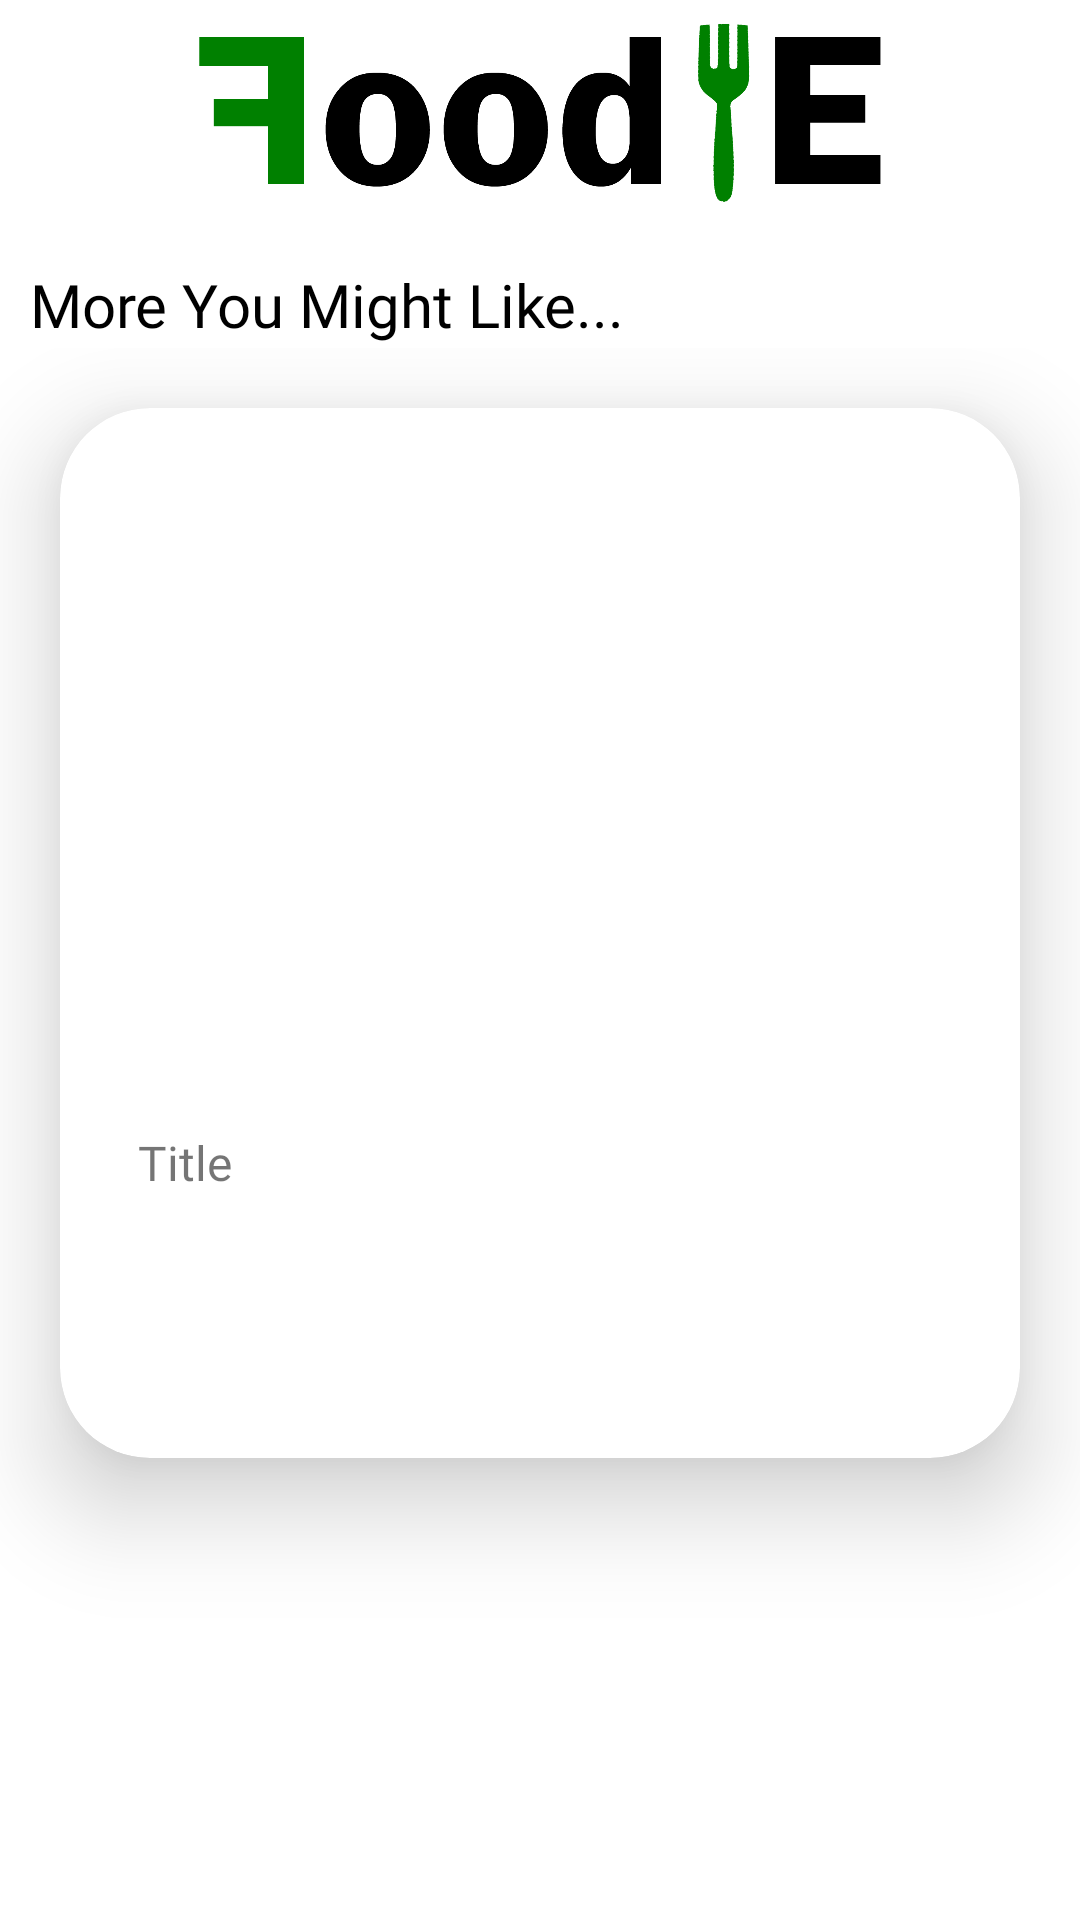

Produce the Android XML layout that renders to this screen, including the resource entries it uses.
<!-- AndroidManifest.xml: application theme Theme.FoodPlanner -->
<!-- res/layout/fragment_home.xml -->
<?xml version="1.0" encoding="utf-8"?>
<androidx.constraintlayout.widget.ConstraintLayout xmlns:android="http://schemas.android.com/apk/res/android"
    xmlns:app="http://schemas.android.com/apk/res-auto"
    xmlns:tools="http://schemas.android.com/tools"
    android:layout_width="match_parent"
    android:layout_height="match_parent"
    android:layout_gravity="center"
    tools:context=".view.MainActivity">

    <ImageView
        android:id="@+id/imageView"
        android:layout_width="389dp"
        android:layout_height="84dp"
        app:layout_constraintBottom_toTopOf="@+id/nestedScrollViewHome"
        app:layout_constraintEnd_toEndOf="parent"
        app:layout_constraintStart_toStartOf="parent"
        app:layout_constraintTop_toTopOf="parent"
        app:layout_constraintVertical_bias="0.0"
        app:srcCompat="@drawable/foodie" />

    <TextView
        android:id="@+id/textView"
        android:layout_width="wrap_content"
        android:layout_height="wrap_content"
        android:layout_marginTop="4dp"
        android:layout_marginBottom="1dp"
        android:fontFamily="@font/merienda_one"
        android:layout_marginStart="10dp"
        android:text="@string/more_you_might_like"
        android:textColor="@color/black"
        android:textSize="20sp"
        app:layout_constraintBottom_toTopOf="@+id/nestedScrollViewHome"
        app:layout_constraintHorizontal_bias="0.094"
        app:layout_constraintStart_toStartOf="parent"
        app:layout_constraintTop_toBottomOf="@+id/imageView"
        app:layout_constraintVertical_bias="0.477" />

    <androidx.core.widget.NestedScrollView
        android:id="@+id/nestedScrollViewHome"
        android:layout_width="match_parent"
        android:layout_height="0dp"
        app:layout_constraintBottom_toBottomOf="parent"
        app:layout_constraintTop_toBottomOf="@id/textView">

        <androidx.constraintlayout.widget.ConstraintLayout
            android:id="@+id/constraintLayoutHome"
            android:layout_width="match_parent"
            android:layout_height="match_parent">

            <androidx.cardview.widget.CardView
                android:id="@+id/cardViewInspiration"
                android:layout_width="match_parent"
                android:layout_height="350dp"
                android:layout_marginStart="20dp"
                android:layout_marginTop="20dp"
                android:layout_marginEnd="20dp"
                android:padding="15dp"
                android:paddingTop="10dp"
                android:paddingBottom="10dp"
                app:cardCornerRadius="30dp"
                app:cardElevation="20dp"
                app:layout_constraintBottom_toTopOf="@id/recyclerView"
                app:layout_constraintStart_toStartOf="parent"
                app:layout_constraintEnd_toEndOf="parent"
                app:layout_constraintTop_toTopOf="@id/constraintLayoutHome">

                <LinearLayout
                    android:id="@+id/linearLayoutHome"
                    android:layout_width="match_parent"
                    android:layout_height="match_parent"
                    android:layout_margin="16dp"
                    android:orientation="vertical"
                    android:weightSum="4">

                    <ImageView
                        android:id="@+id/imageViewRandomMeal"
                        android:layout_width="match_parent"
                        android:layout_height="0dp"
                        android:layout_weight="3"
                        android:scaleType="centerCrop"
                        app:srcCompat="@drawable/ic_launcher_foreground" />

                    <TextView
                        android:id="@+id/textViewRandomMeal"
                        android:layout_width="wrap_content"
                        android:fontFamily="@font/merienda_one"
                        android:layout_height="wrap_content"
                        android:layout_marginStart="10dp"
                        android:layout_marginTop="10dp"
                        android:layout_marginEnd="10dp"
                        android:layout_weight="1"
                        android:maxLength="50"
                        android:maxLines="2"
                        android:text="@string/title"
                        android:textSize="16sp" />

                </LinearLayout>

            </androidx.cardview.widget.CardView>

            <androidx.recyclerview.widget.RecyclerView
                android:id="@+id/recyclerView"
                android:layout_width="match_parent"
                android:layout_height="600dp"
                android:layout_marginTop="20dp"
                android:orientation="horizontal"
                app:layoutManager="androidx.recyclerview.widget.GridLayoutManager"
                app:layout_constraintBottom_toBottomOf="parent"
                app:layout_constraintEnd_toEndOf="parent"
                app:layout_constraintHorizontal_bias="0.0"
                app:layout_constraintStart_toStartOf="parent"
                app:layout_constraintTop_toBottomOf="@id/cardViewInspiration"
                app:layout_constraintVertical_bias="0.836"
                app:spanCount="2"
                tools:itemCount="40"
                tools:listitem="@layout/meal_item" />


        </androidx.constraintlayout.widget.ConstraintLayout>

    </androidx.core.widget.NestedScrollView>

</androidx.constraintlayout.widget.ConstraintLayout>
<!-- res/layout/meal_item.xml (included above) -->
<?xml version="1.0" encoding="utf-8"?>
<androidx.constraintlayout.widget.ConstraintLayout xmlns:android="http://schemas.android.com/apk/res/android"
    xmlns:app="http://schemas.android.com/apk/res-auto"
    xmlns:tools="http://schemas.android.com/tools"
    android:layout_width="wrap_content"
    android:layout_height="wrap_content">

    <androidx.cardview.widget.CardView
        android:id="@+id/cardView"
        android:layout_width="178dp"
        android:layout_height="246dp"
        android:layout_marginStart="20dp"
        android:layout_marginTop="20dp"
        android:layout_marginEnd="20dp"
        android:padding="15dp"
        app:cardCornerRadius="30dp"
        app:cardElevation="20dp"
        app:layout_constraintBottom_toBottomOf="parent"
        app:layout_constraintEnd_toEndOf="parent"
        app:layout_constraintStart_toStartOf="parent"
        app:layout_constraintTop_toTopOf="parent">


        <LinearLayout
            android:layout_width="match_parent"
            android:layout_height="match_parent"
            android:layout_margin="10dp"
            android:orientation="vertical"
            android:weightSum="4">


            <ImageView
                android:id="@+id/category_image"
                android:layout_width="match_parent"
                android:layout_height="75dp"
                android:layout_weight="3"
                android:scaleType="fitXY"
                tools:srcCompat="@tools:sample/avatars" />

            <TextView
                android:id="@+id/category_text"
                android:layout_width="wrap_content"
                android:layout_height="wrap_content"
                android:layout_marginStart="10dp"
                android:layout_marginTop="10dp"
                android:layout_marginEnd="10dp"
                android:layout_weight="1"
                android:fontFamily="@font/merienda_one"
                android:maxLength="50"
                android:maxLines="2"
                android:text="@string/title"
                android:textSize="16sp" />
        </LinearLayout>


    </androidx.cardview.widget.CardView>

</androidx.constraintlayout.widget.ConstraintLayout>
<!-- resources referenced by this layout -->
<resources>
  <color name="black">#FF000000</color>
  <!-- drawable foodie: png bitmap (drawable, 30025 bytes) -->
  <string name="more_you_might_like">More You Might Like...</string>
  <string name="title">Title</string>
  <style name="Theme.FoodPlanner" parent="Theme.MaterialComponents.DayNight.DarkActionBar">
          
          <item name="colorPrimary">@color/purple_500</item>
          <item name="colorPrimaryVariant">@color/purple_700</item>
          <item name="colorOnPrimary">@color/white</item>
          
          <item name="colorSecondary">@color/teal_200</item>
          <item name="colorSecondaryVariant">@color/teal_700</item>
          <item name="colorOnSecondary">@color/black</item>
          
          <item name="android:statusBarColor">#80000000</item>
  
          
      </style>
  <color name="purple_500">#FFFFFFFF</color>
  <color name="purple_700">#FFFFFFFF</color>
  <color name="white">#FFFFFFFF</color>
  <color name="teal_200">#FF03DAC5</color>
  <color name="teal_700">#FF018786</color>
</resources>
